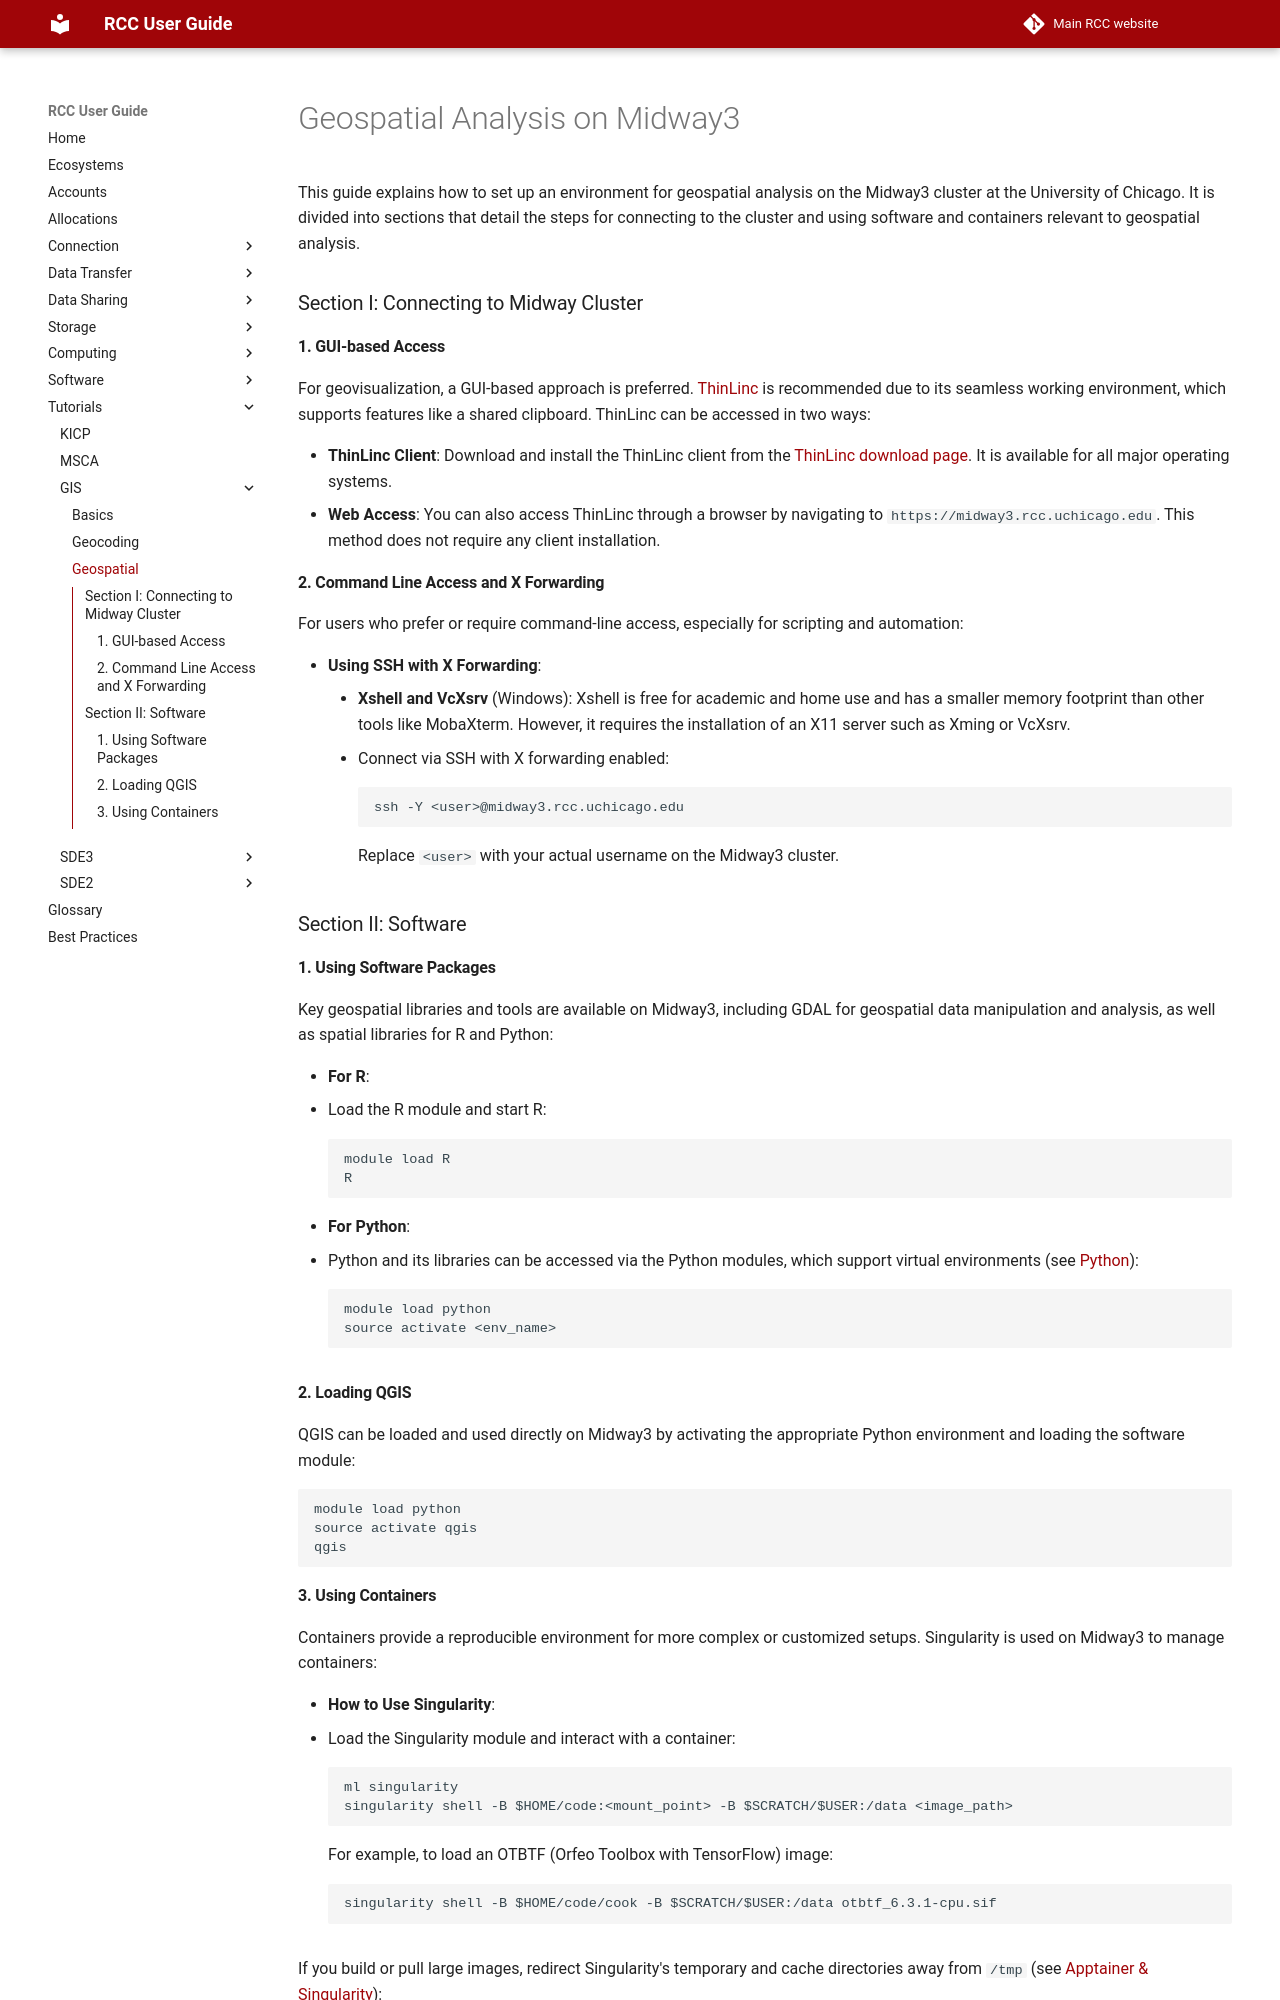

repository: rcc-uchicago/user-guide · page: tutorials/gis/MidwayGeoSpatial/index.html · generator: mkdocs

# Geospatial Analysis on Midway3

This guide explains how to set up an environment for geospatial analysis on the Midway3 cluster at the University of Chicago. It is divided into sections that detail the steps for connecting to the cluster and using software and containers relevant to geospatial analysis.

### Section I: Connecting to Midway Cluster

#### 1. GUI-based Access
For geovisualization, a GUI-based approach is preferred. [ThinLinc](../../connection/thinlinc/main.md) is recommended due to its seamless working environment, which supports features like a shared clipboard. ThinLinc can be accessed in two ways:

- **ThinLinc Client**: Download and install the ThinLinc client from the [ThinLinc download page](https://www.cendio.com/thinlinc/download). It is available for all major operating systems.
- **Web Access**: You can also access ThinLinc through a browser by navigating to `https://midway3.rcc.uchicago.edu`. This method does not require any client installation.

#### 2. Command Line Access and X Forwarding
For users who prefer or require command-line access, especially for scripting and automation:

- **Using SSH with X Forwarding**:
    - **Xshell and VcXsrv** (Windows): Xshell is free for academic and home use and has a smaller memory footprint than other tools like MobaXterm. However, it requires the installation of an X11 server such as Xming or VcXsrv.
    - Connect via SSH with X forwarding enabled:
      ```
      ssh -Y <user>@midway3.rcc.uchicago.edu
      ```
      Replace `<user>` with your actual username on the Midway3 cluster.

### Section II: Software

#### 1. Using Software Packages
Key geospatial libraries and tools are available on Midway3, including GDAL for geospatial data manipulation and analysis, as well as spatial libraries for R and Python:

- **For R**:
  - Load the R module and start R:
    ```
    module load R
    R
    ```
- **For Python**:
  - Python and its libraries can be accessed via the Python modules, which support virtual environments (see [Python](../../software/apps-and-envs/python.md)):
    ```
    module load python
    source activate <env_name>
    ```

#### 2. Loading QGIS
QGIS can be loaded and used directly on Midway3 by activating the appropriate Python environment and loading the software module:
```
module load python
source activate qgis
qgis
```
